Run: headless pygame with SDL's dummy video driver; simulated clock (each Clock.tick advances the game by its frame time, no real sleeping); random seed 0; keys injected as events and as key.get_pressed() state; no mouse input.
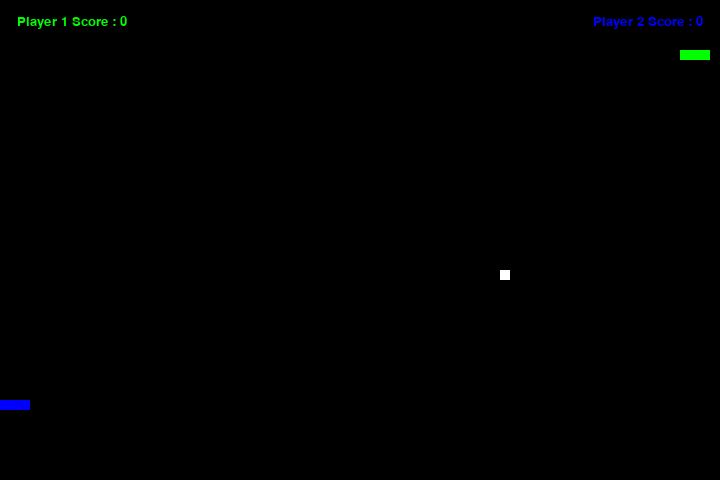
Frame 1 of 4 · flips 1–60 · no input
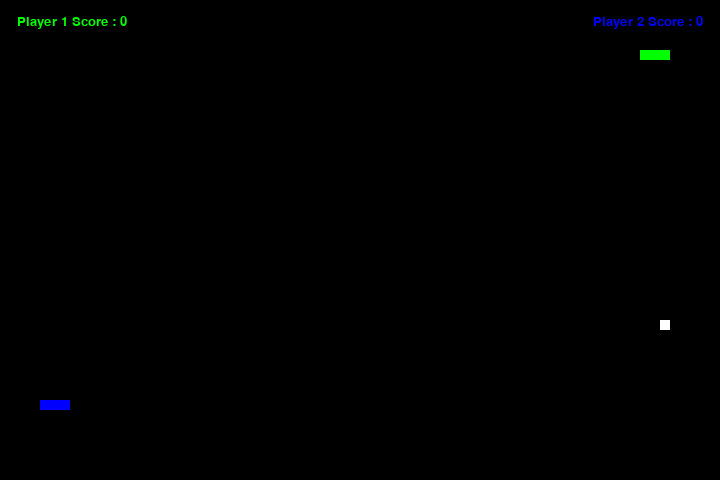
Frame 2 of 4 · flips 61–180 · tapped SPACE, RETURN · held RIGHT (→), D
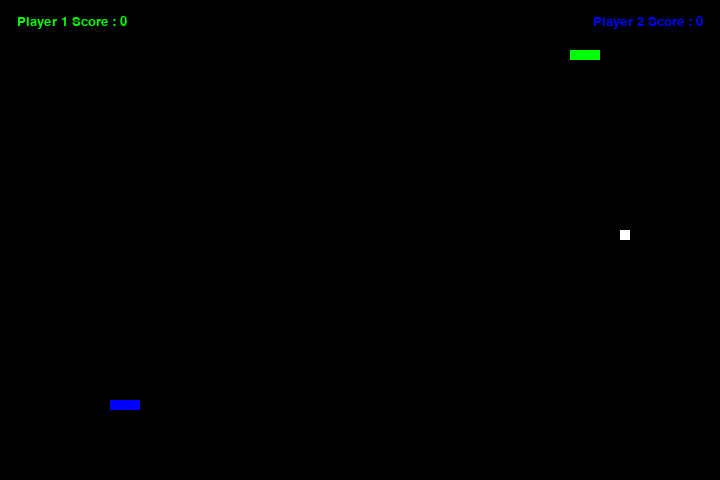
Frame 3 of 4 · flips 181–300 · held DOWN (↓), S
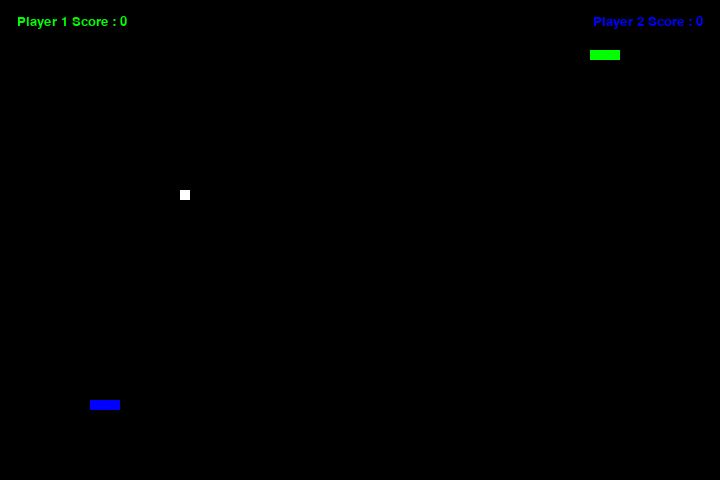
Frame 4 of 4 · flips 301–420 · held LEFT (←), A, UP (↑), W

The pygame program that drew these frames:

"""
Snake Eater
Made with PyGame
"""

import pygame, sys, time, random


# Difficulty settings
# Easy      ->  10
# Medium    ->  25
# Hard      ->  40
# Harder    ->  60
# Impossible->  120
difficulty = 25

# Window size
frame_size_x = 720
frame_size_y = 480

# Checks for errors encountered
check_errors = pygame.init()

if check_errors[1] > 0:
    print(f'[!] Had {check_errors[1]} errors when initialising game, exiting...')
    sys.exit(-1)
else:
    print('[+] Game successfully initialised')


# Initialise game window
pygame.display.set_caption('Snake Eater - 2 Players')
game_window = pygame.display.set_mode((frame_size_x, frame_size_y))


# Colors (R, G, B)
black = pygame.Color(0, 0, 0)
white = pygame.Color(255, 255, 255)
red = pygame.Color(255, 0, 0)
green = pygame.Color(0, 255, 0)
blue = pygame.Color(0, 0, 255)


# FPS (frames per second) controller
fps_controller = pygame.time.Clock()


# Game variables - Player 1
snake_pos_1 = [100, 50]
snake_body_1 = [[100, 50], [100-10, 50], [100-(2*10), 50]]

direction_1 = 'RIGHT'
change_to_1 = direction_1

score_1 = 0


# Game variables - Player 2
snake_pos_2 = [600, 400]
snake_body_2 = [[600, 400], [600+10, 400], [600+(2*10), 400]]

direction_2 = 'LEFT'
change_to_2 = direction_2

score_2 = 0


# Food
food_pos = [
    random.randrange(1, (frame_size_x//10)) * 10,
    random.randrange(1, (frame_size_y//10)) * 10
]

food_spawn = True


# Reset Game
def reset_game():
    global snake_pos_1
    global snake_body_1
    global direction_1
    global change_to_1
    global score_1

    global snake_pos_2
    global snake_body_2
    global direction_2
    global change_to_2
    global score_2

    global food_pos
    global food_spawn

    # Player 1
    snake_pos_1 = [100, 50]
    snake_body_1 = [
        [100, 50],
        [100-10, 50],
        [100-(2*10), 50]
    ]

    direction_1 = 'RIGHT'
    change_to_1 = direction_1
    score_1 = 0


    # Player 2
    snake_pos_2 = [600, 400]
    snake_body_2 = [
        [600, 400],
        [600+10, 400],
        [600+(2*10), 400]
    ]

    direction_2 = 'LEFT'
    change_to_2 = direction_2
    score_2 = 0


    # New food
    food_pos = [
        random.randrange(1, (frame_size_x//10)) * 10,
        random.randrange(1, (frame_size_y//10)) * 10
    ]

    food_spawn = True


# Game Over
def game_over(winner):
    my_font = pygame.font.SysFont('times new roman', 70)

    if winner == 1:
        message = 'PLAYER 1 WINS!'
        color = green

    elif winner == 2:
        message = 'PLAYER 2 WINS!'
        color = blue

    else:
        message = 'DRAW!'
        color = red

    game_over_surface = my_font.render(message, True, color)
    game_over_rect = game_over_surface.get_rect()
    game_over_rect.midtop = (frame_size_x/2, frame_size_y/4)

    game_window.fill(black)
    game_window.blit(game_over_surface, game_over_rect)

    show_score(0, white, 'times', 20)

    pygame.display.flip()

    # Esperar 3 segundos
    time.sleep(3)

    # Reiniciar la partida
    reset_game()


# Score
def show_score(choice, color, font, size):
    score_font = pygame.font.SysFont(font, size)

    if choice == 1:

        score_surface = score_font.render(
            'Player 1 Score : ' + str(score_1),
            True,
            color
        )

        score_rect = score_surface.get_rect()
        score_rect.midtop = (frame_size_x/10, 15)


    elif choice == 2:

        score_surface = score_font.render(
            'Player 2 Score : ' + str(score_2),
            True,
            color
        )

        score_rect = score_surface.get_rect()
        score_rect.midtop = (
            frame_size_x - frame_size_x/10,
            15
        )


    else:

        score_surface = score_font.render(
            'Player 1: ' + str(score_1) +
            '    Player 2: ' + str(score_2),
            True,
            color
        )

        score_rect = score_surface.get_rect()
        score_rect.midtop = (
            frame_size_x/2,
            frame_size_y/1.25
        )

    game_window.blit(score_surface, score_rect)


# Main logic
while True:

    for event in pygame.event.get():

        if event.type == pygame.QUIT:
            pygame.quit()
            sys.exit()


        # Whenever a key is pressed down
        elif event.type == pygame.KEYDOWN:


            # Player 1
            # Arrow Up -> Up
            # Arrow Down -> Down
            # Arrow Left -> Left
            # Arrow Right -> Right

            if event.key == pygame.K_UP:
                change_to_1 = 'UP'

            if event.key == pygame.K_DOWN:
                change_to_1 = 'DOWN'

            if event.key == pygame.K_LEFT:
                change_to_1 = 'LEFT'

            if event.key == pygame.K_RIGHT:
                change_to_1 = 'RIGHT'


            # Player 2
            # W -> Up
            # S -> Down
            # A -> Left
            # D -> Right

            if event.key == pygame.K_w:
                change_to_2 = 'UP'

            if event.key == pygame.K_s:
                change_to_2 = 'DOWN'

            if event.key == pygame.K_a:
                change_to_2 = 'LEFT'

            if event.key == pygame.K_d:
                change_to_2 = 'RIGHT'


            # Esc -> Quit
            if event.key == pygame.K_ESCAPE:
                pygame.event.post(
                    pygame.event.Event(pygame.QUIT)
                )


    # Making sure Player 1 cannot move in the opposite direction
    if change_to_1 == 'UP' and direction_1 != 'DOWN':
        direction_1 = 'UP'

    if change_to_1 == 'DOWN' and direction_1 != 'UP':
        direction_1 = 'DOWN'

    if change_to_1 == 'LEFT' and direction_1 != 'RIGHT':
        direction_1 = 'LEFT'

    if change_to_1 == 'RIGHT' and direction_1 != 'LEFT':
        direction_1 = 'RIGHT'


    # Making sure Player 2 cannot move in the opposite direction
    if change_to_2 == 'UP' and direction_2 != 'DOWN':
        direction_2 = 'UP'

    if change_to_2 == 'DOWN' and direction_2 != 'UP':
        direction_2 = 'DOWN'

    if change_to_2 == 'LEFT' and direction_2 != 'RIGHT':
        direction_2 = 'LEFT'

    if change_to_2 == 'RIGHT' and direction_2 != 'LEFT':
        direction_2 = 'RIGHT'


    # Moving Player 1
    if direction_1 == 'UP':
        snake_pos_1[1] -= 10

    if direction_1 == 'DOWN':
        snake_pos_1[1] += 10

    if direction_1 == 'LEFT':
        snake_pos_1[0] -= 10

    if direction_1 == 'RIGHT':
        snake_pos_1[0] += 10


    # Moving Player 2
    if direction_2 == 'UP':
        snake_pos_2[1] -= 10

    if direction_2 == 'DOWN':
        snake_pos_2[1] += 10

    if direction_2 == 'LEFT':
        snake_pos_2[0] -= 10

    if direction_2 == 'RIGHT':
        snake_pos_2[0] += 10


    # Snake body growing mechanism - Player 1
    snake_body_1.insert(0, list(snake_pos_1))

    if snake_pos_1[0] == food_pos[0] and snake_pos_1[1] == food_pos[1]:

        score_1 += 1
        food_spawn = False

    else:
        snake_body_1.pop()


    # Snake body growing mechanism - Player 2
    snake_body_2.insert(0, list(snake_pos_2))

    if snake_pos_2[0] == food_pos[0] and snake_pos_2[1] == food_pos[1]:

        score_2 += 1
        food_spawn = False

    else:
        snake_body_2.pop()


    # Spawning food on the screen
    if not food_spawn:

        food_pos = [
            random.randrange(1, (frame_size_x//10)) * 10,
            random.randrange(1, (frame_size_y//10)) * 10
        ]

    food_spawn = True


    # GFX
    game_window.fill(black)


    # Player 1 Snake
    for pos in snake_body_1:

        pygame.draw.rect(
            game_window,
            green,
            pygame.Rect(
                pos[0],
                pos[1],
                10,
                10
            )
        )


    # Player 2 Snake
    for pos in snake_body_2:

        pygame.draw.rect(
            game_window,
            blue,
            pygame.Rect(
                pos[0],
                pos[1],
                10,
                10
            )
        )


    # Snake food
    pygame.draw.rect(
        game_window,
        white,
        pygame.Rect(
            food_pos[0],
            food_pos[1],
            10,
            10
        )
    )


    # Game Over conditions

    # Player 1 getting out of bounds
    if snake_pos_1[0] < 0 or snake_pos_1[0] > frame_size_x-10:

        game_over(2)

    if snake_pos_1[1] < 0 or snake_pos_1[1] > frame_size_y-10:

        game_over(2)


    # Player 2 getting out of bounds
    if snake_pos_2[0] < 0 or snake_pos_2[0] > frame_size_x-10:

        game_over(1)

    if snake_pos_2[1] < 0 or snake_pos_2[1] > frame_size_y-10:

        game_over(1)


    # Player 1 touching its own snake body
    for block in snake_body_1[1:]:

        if snake_pos_1[0] == block[0] and snake_pos_1[1] == block[1]:

            game_over(2)


    # Player 2 touching its own snake body
    for block in snake_body_2[1:]:

        if snake_pos_2[0] == block[0] and snake_pos_2[1] == block[1]:

            game_over(1)


    # Player 1 touching Player 2
    for block in snake_body_2:

        if snake_pos_1[0] == block[0] and snake_pos_1[1] == block[1]:

            game_over(2)


    # Player 2 touching Player 1
    for block in snake_body_1:

        if snake_pos_2[0] == block[0] and snake_pos_2[1] == block[1]:

            game_over(1)


    # Scores
    show_score(1, green, 'consolas', 20)
    show_score(2, blue, 'consolas', 20)


    # Refresh game screen
    pygame.display.update()

    # Refresh rate
    fps_controller.tick(difficulty)
